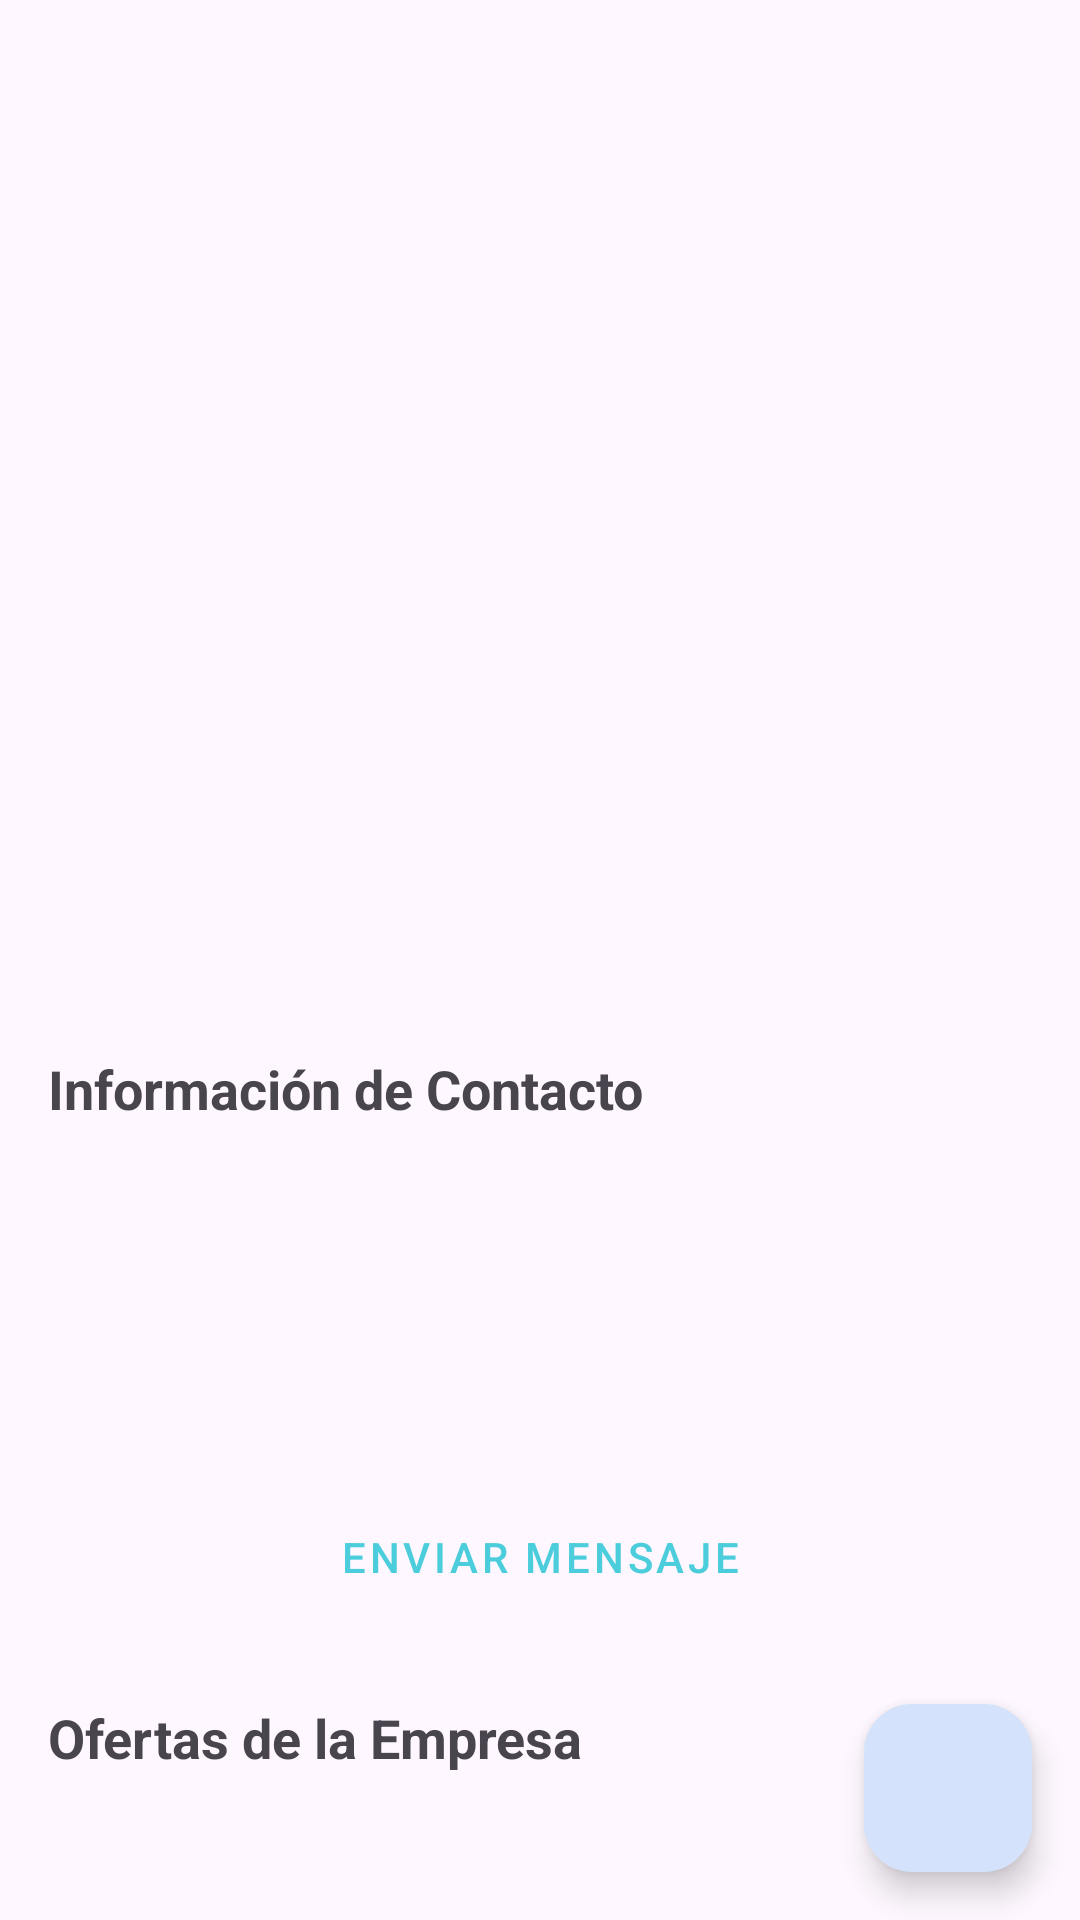

This screen was rendered from an Android layout file. Write that file and the resources it references.
<!-- AndroidManifest.xml: application theme Theme.StudIn -->
<!-- res/layout/activity_company_profile.xml -->
<?xml version="1.0" encoding="utf-8"?>
<androidx.coordinatorlayout.widget.CoordinatorLayout xmlns:android="http://schemas.android.com/apk/res/android"
    xmlns:app="http://schemas.android.com/apk/res-auto"
    xmlns:tools="http://schemas.android.com/tools"
    android:layout_width="match_parent"
    android:layout_height="match_parent"
    tools:context=".activities.CompanyProfileActivity">

    <com.google.android.material.appbar.AppBarLayout
        android:id="@+id/appBarLayoutCompany"
        android:layout_width="match_parent"
        android:layout_height="wrap_content"
        android:theme="@style/ThemeOverlay.AppCompat.Dark.ActionBar">

        <com.google.android.material.appbar.CollapsingToolbarLayout
            android:id="@+id/collapsingToolbarCompany"
            android:layout_width="match_parent"
            android:layout_height="250dp"
            app:contentScrim="?attr/colorPrimary"
            app:expandedTitleMarginEnd="64dp"
            app:expandedTitleMarginStart="48dp"
            app:layout_scrollFlags="scroll|exitUntilCollapsed|snap">

            <ImageView
                android:id="@+id/imageViewCompanyProfileHeader"
                android:layout_width="match_parent"
                android:layout_height="match_parent"
                android:scaleType="centerCrop"
                tools:src="@tools:sample/backgrounds/scenic"
                android:contentDescription="Imagen de cabecera de la empresa"
                app:layout_collapseMode="parallax"/>

            <androidx.appcompat.widget.Toolbar
                android:id="@+id/toolbarCompanyProfile"
                android:layout_width="match_parent"
                android:layout_height="?attr/actionBarSize"
                app:layout_collapseMode="pin"
                app:popupTheme="@style/ThemeOverlay.AppCompat.Light"/>

        </com.google.android.material.appbar.CollapsingToolbarLayout>
    </com.google.android.material.appbar.AppBarLayout>

    <androidx.core.widget.NestedScrollView
        android:layout_width="match_parent"
        android:layout_height="match_parent"
        app:layout_behavior="@string/appbar_scrolling_view_behavior">

        <LinearLayout
            android:layout_width="match_parent"
            android:layout_height="wrap_content"
            android:orientation="vertical"
            android:padding="16dp">

            <TextView
                android:id="@+id/textViewCompanyIndustry"
                android:layout_width="wrap_content"
                android:layout_height="wrap_content"
                android:layout_marginTop="8dp"
                android:textSize="16sp"
                tools:text="Industria: Tecnología"/>

            <TextView
                android:id="@+id/textViewCompanyDescription"
                android:layout_width="match_parent"
                android:layout_height="wrap_content"
                android:layout_marginTop="12dp"
                android:textSize="14sp"
                tools:text="Descripción detallada de la empresa."/>

            <TextView
                android:layout_width="wrap_content"
                android:layout_height="wrap_content"
                android:text="Información de Contacto"
                android:textSize="18sp"
                android:textStyle="bold"
                android:layout_marginTop="24dp"/>

            <TextView
                android:id="@+id/textViewCompanyWebsite"
                android:layout_width="wrap_content"
                android:layout_height="wrap_content"
                android:layout_marginTop="8dp"
                android:autoLink="web"
                tools:text="Sitio Web: www.empresa.com"/>

            <TextView
                android:id="@+id/textViewCompanyEmail"
                android:layout_width="wrap_content"
                android:layout_height="wrap_content"
                android:layout_marginTop="4dp"
                android:autoLink="email"
                tools:text="Email: contacto@empresa.com"/>

            <TextView
                android:id="@+id/textViewCompanyPhone"
                android:layout_width="wrap_content"
                android:layout_height="wrap_content"
                android:layout_marginTop="4dp"
                android:autoLink="phone"
                tools:text="Teléfono: +34 900 123 456"/>

            <TextView
                android:id="@+id/textViewCompanyAddress"
                android:layout_width="wrap_content"
                android:layout_height="wrap_content"
                android:layout_marginTop="4dp"
                tools:text="Dirección: Calle Ventura 123, Madrid, España"/>

            <TextView
                android:layout_width="wrap_content"
                android:layout_height="wrap_content"
                android:text="Ubicación"
                android:textSize="18sp"
                android:textStyle="bold"
                android:layout_marginTop="24dp"
                android:visibility="gone"/>

            <FrameLayout
                android:id="@+id/mapViewContainer"
                android:layout_width="match_parent"
                android:layout_height="200dp"
                android:layout_marginTop="8dp"
                android:background="@android:color/darker_gray"
                android:visibility="gone">

                
                <TextView
                    android:layout_width="wrap_content"
                    android:layout_height="wrap_content"
                    android:layout_gravity="center"
                    android:text="Mapa"
                    android:textColor="@android:color/white"/>
            </FrameLayout>

            <Button
                android:id="@+id/buttonSendMessageToCompany"
                android:layout_width="match_parent"
                android:layout_height="wrap_content"
                android:layout_marginTop="24dp"
                android:text="Enviar Mensaje"
                style="@style/Widget.MaterialComponents.Button.OutlinedButton"
                app:icon="@drawable/icono_nuevo_chat"/>

            <Button
                android:id="@+id/buttonEditCompanyProfile"
                android:layout_width="match_parent"
                android:layout_height="wrap_content"
                android:layout_marginTop="16dp"
                android:text="Editar Perfil de Empresa"
                style="?attr/materialButtonOutlinedStyle"
                app:icon="@drawable/ic_company_photo"
                android:visibility="gone"
                tools:visibility="visible"/>

            <TextView
                android:layout_width="wrap_content"
                android:layout_height="wrap_content"
                android:text="Ofertas de la Empresa"
                android:textSize="18sp"
                android:textStyle="bold"
                android:layout_marginTop="24dp"
                android:layout_marginBottom="8dp"/>


            <androidx.recyclerview.widget.RecyclerView
                android:id="@+id/recyclerViewCompanyOffers"
                android:layout_width="match_parent"
                android:layout_height="wrap_content"
                android:nestedScrollingEnabled="false"
                tools:listitem="@layout/list_item_offer"
                tools:itemCount="3"/>

        </LinearLayout>
    </androidx.core.widget.NestedScrollView>

     <com.google.android.material.floatingactionbutton.FloatingActionButton
        android:id="@+id/fabFollowCompany"
        android:layout_width="wrap_content"
        android:layout_height="wrap_content"
        android:layout_gravity="bottom|end"
        android:layout_margin="16dp"
        android:contentDescription="@string/add_favorites"
         app:srcCompat="@drawable/ic_favorite"/>

</androidx.coordinatorlayout.widget.CoordinatorLayout>
<!-- res/layout/list_item_offer.xml (included above) -->
<?xml version="1.0" encoding="utf-8"?>
<LinearLayout xmlns:android="http://schemas.android.com/apk/res/android"
    android:layout_width="match_parent"
    android:layout_height="wrap_content"
    android:orientation="vertical"
    android:padding="16dp"
    android:layout_marginBottom="8dp"
    android:background="@android:color/white"
    android:elevation="2dp">

    

    <TextView
        android:id="@+id/textViewOfferTitle"
        android:layout_width="match_parent"
        android:layout_height="wrap_content"
        android:textStyle="bold"
        android:textSize="18sp"
        android:textColor="@android:color/black"
        android:text="@string/t_tulo_de_la_oferta" />

    <TextView
        android:id="@+id/textViewOfferDescription"
        android:layout_width="match_parent"
        android:layout_height="wrap_content"
        android:layout_marginTop="4dp"
        android:textSize="14sp"
        android:textColor="@android:color/darker_gray"
        android:text="@string/offer_description" />



</LinearLayout>
<!-- resources referenced by this layout -->
<resources>
  <!-- drawable ic_company_photo (drawable) -->
  <vector xmlns:android="http://schemas.android.com/apk/res/android"
      android:width="50dp"
      android:height="50dp"
      android:viewportWidth="50"
      android:viewportHeight="50">
    <path
        android:pathData="M8,2L8,6L4,6L4,48L46,48L46,14L30,14L30,6L26,6L26,2ZM10,4L24,4L24,8L28,8L28,46L19,46L19,39L15,39L15,46L6,46L6,8L10,8ZM10,10L10,12L12,12L12,10ZM14,10L14,12L16,12L16,10ZM18,10L18,12L20,12L20,10ZM22,10L22,12L24,12L24,10ZM10,15L10,19L12,19L12,15ZM14,15L14,19L16,19L16,15ZM18,15L18,19L20,19L20,15ZM22,15L22,19L24,19L24,15ZM30,16L44,16L44,46L30,46ZM32,18L32,20L34,20L34,18ZM36,18L36,20L38,20L38,18ZM40,18L40,20L42,20L42,18ZM10,21L10,25L12,25L12,21ZM14,21L14,25L16,25L16,21ZM18,21L18,25L20,25L20,21ZM22,21L22,25L24,25L24,21ZM32,22L32,24L34,24L34,22ZM36,22L36,24L38,24L38,22ZM40,22L40,24L42,24L42,22ZM32,26L32,28L34,28L34,26ZM36,26L36,28L38,28L38,26ZM40,26L40,28L42,28L42,26ZM10,27L10,31L12,31L12,27ZM14,27L14,31L16,31L16,27ZM18,27L18,31L20,31L20,27ZM22,27L22,31L24,31L24,27ZM32,30L32,32L34,32L34,30ZM36,30L36,32L38,32L38,30ZM40,30L40,32L42,32L42,30ZM10,33L10,37L12,37L12,33ZM14,33L14,37L16,37L16,33ZM18,33L18,37L20,37L20,33ZM22,33L22,37L24,37L24,33ZM32,34L32,36L34,36L34,34ZM36,34L36,36L38,36L38,34ZM40,34L40,36L42,36L42,34ZM32,38L32,40L34,40L34,38ZM36,38L36,40L38,40L38,38ZM40,38L40,40L42,40L42,38ZM10,39L10,44L12,44L12,39ZM22,39L22,44L24,44L24,39ZM32,42L32,44L34,44L34,42ZM36,42L36,44L38,44L38,42ZM40,42L40,44L42,44L42,42Z"
        android:fillColor="#000000"/>
  </vector>
  <string name="add_favorites">add_favorites</string>
  <string name="offer_description">Descripción de oferta.</string>
  <string name="t_tulo_de_la_oferta">Título de la Oferta</string>
  <style name="Theme.StudIn" parent="Base.Theme.StudIn" />
  <style name="Base.Theme.StudIn" parent="Theme.Material3.Light.NoActionBar">
          <item name="colorPrimary">@color/blue</item>
          <item name="colorOnPrimary">@color/white</item>
          <item name="colorPrimaryContainer">@color/light_blue_container</item>
          <item name="colorOnPrimaryContainer">@color/blue_container</item>
          <item name="colorSecondary">@color/light_blue</item>
          <item name="colorOnSecondary">@color/black</item>
      </style>
  <color name="blue">#4CCDDC</color>
  <color name="white">#FFFFFFFF</color>
  <color name="light_blue_container">#D4E3FB</color>
  <color name="blue_container">#001C3B</color>
  <color name="light_blue">#90E0EB</color>
  <color name="black">#FF000000</color>
</resources>
